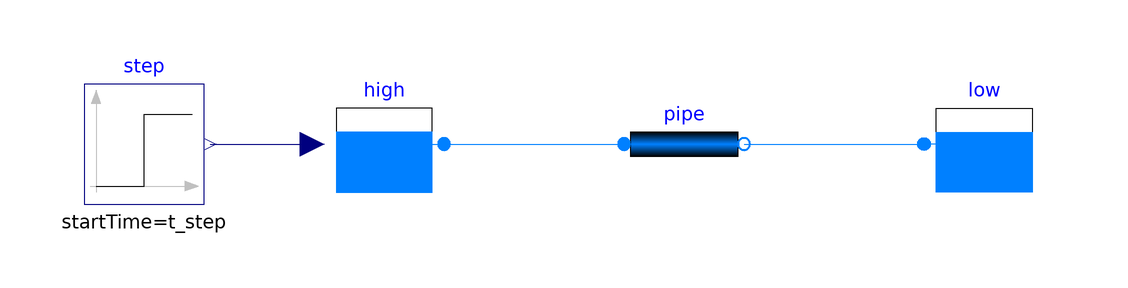

This picture is the connection diagram that the Modelica source below describes through its graphical annotations.

model PipeInertance "Test: narastanie przepływu po skoku ciśnienia (inertancja + opór laminarny)"
  extends Modelica.Icons.Example;
  import Modelica.Constants.pi;

  parameter Modelica.Units.SI.PressureDifference dp_step = 300 "Skok różnicy ciśnień";
  parameter Modelica.Units.SI.Time t_step = 0.1 "Chwila skoku";

  Modelica.Blocks.Sources.Step step(height=dp_step, offset=1.01325e5, startTime=t_step)
    annotation (Placement(transformation(extent={{-90,-10},{-70,10}})));
  FishRobot.Hydraulics.Reservoir high(use_p_in=true)
    annotation (Placement(transformation(extent={{-50,-10},{-30,10}})));
  FishRobot.Hydraulics.Pipe pipe(zeta=0, useInertance=true, useTurbulent=false)
    "Tylko tarcie laminarne: rozwiązanie analityczne RL zakłada stały opór (ustalony przepływ ma Re ok. 3000)"
    annotation (Placement(transformation(extent={{0,-10},{20,10}})));
  FishRobot.Hydraulics.Reservoir low
    annotation (Placement(transformation(extent={{70,-10},{50,10}})));

  // Rozwiązanie analityczne równania L·dQ/dt + R·Q = dp (wzory zapisane niezależnie od Pipe).
  parameter Real R(unit="Pa.s/m3") = 128*pipe.mu*pipe.l/(pi*pipe.d^4) "Opór laminarny";
  parameter Real L(unit="Pa.s2/m3") = pipe.rho*pipe.l/(pi*pipe.d^2/4) "Inertancja";
  parameter Modelica.Units.SI.Time tau = L/R "Stała czasowa";
  Modelica.Units.SI.VolumeFlowRate Q_analytic =
    if time < t_step then 0 else dp_step/R*(1 - exp(-(time - t_step)/tau)) "Q(t) analitycznie";
equation
  connect(step.y, high.p_in) annotation (Line(points={{-69,0},{-54,0}}, color={0,0,127}));
  connect(high.port, pipe.port_a) annotation (Line(points={{-30,0},{0,0}}, color={0,128,255}));
  connect(pipe.port_b, low.port) annotation (Line(points={{20,0},{50,0}}, color={0,128,255}));
  annotation (
    experiment(StopTime=3.0, Interval=0.002, Tolerance=1e-8),
    Documentation(info="<html>
<p>Skok różnicy ciśnień o 300 Pa na końcach rury z inertancją. Przepływ nie może zmienić się skokowo
(słup cieczy ma masę), tylko narasta jak w obwodzie RL:
<code>Q(t) = dp/R·(1 - e<sup>-t/&tau;</sup>)</code>, <code>&tau; = L/R</code> (ok. 0,5 s dla domyślnej rury).
Oczekiwanie: błąd względem rozwiązania analitycznego &lt; 1% wartości ustalonej.</p>
</html>"));
end PipeInertance;